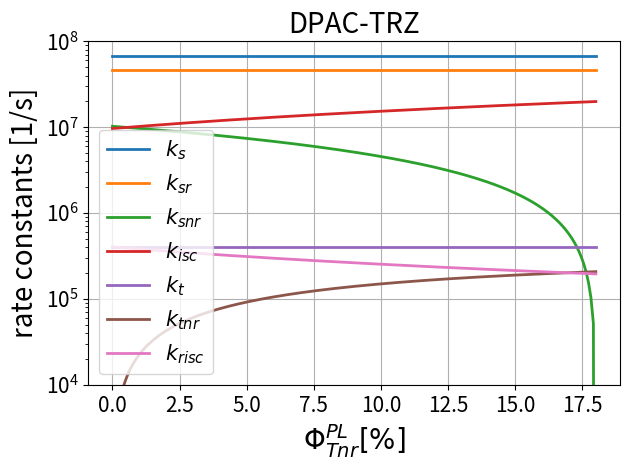
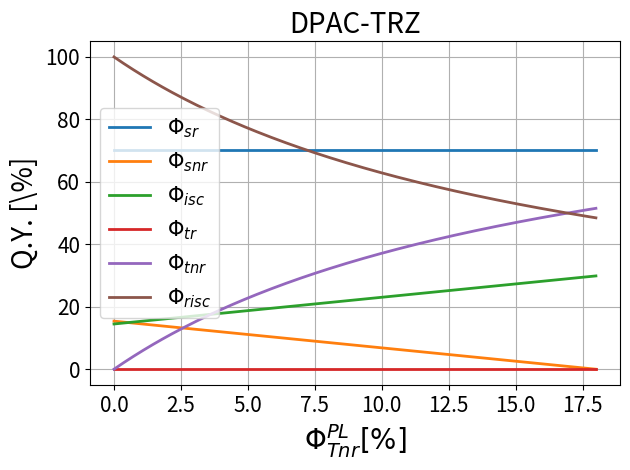
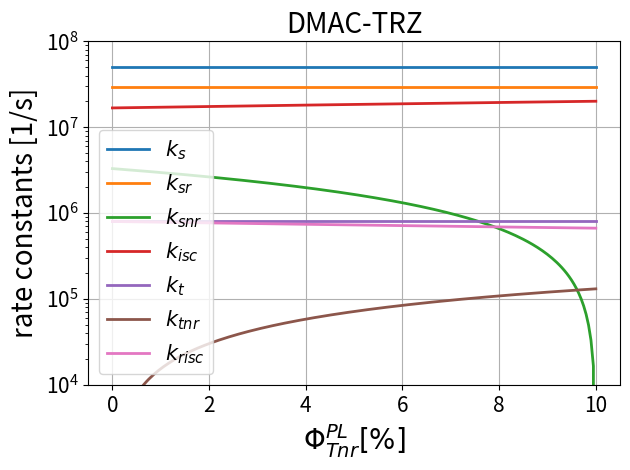
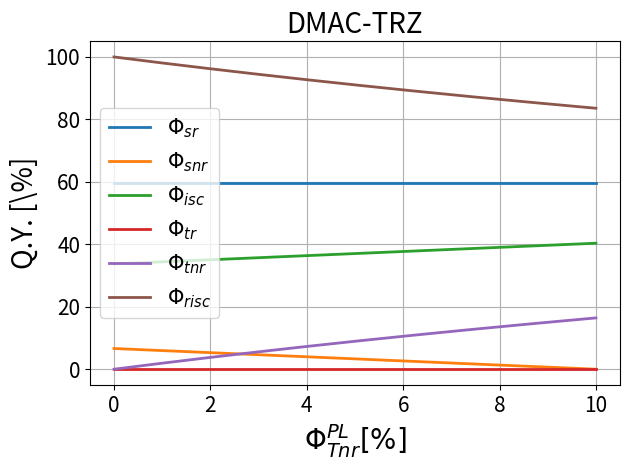
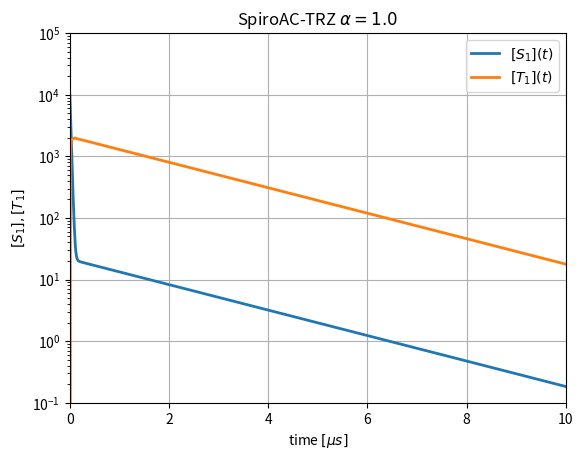
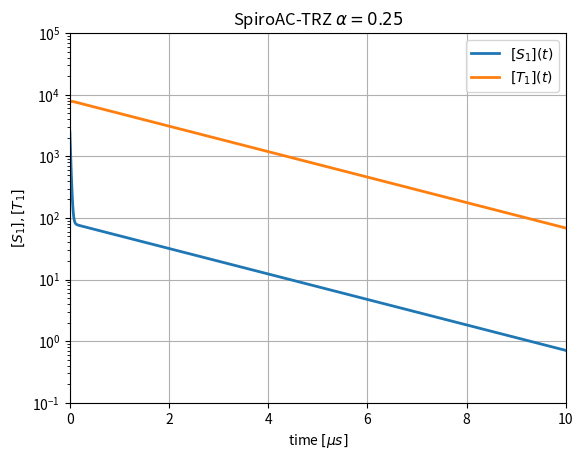

These figures' Python source, in order:
#!/usr/bin/env python3
# Copyright (c) 2020 Wei-Kai Lee. All rights reserved

# coding=utf-8
# -*- coding: utf8 -*-
import os
import numpy as np
from matplotlib import pyplot as plt

# RateConstantCalculator is a module to calculate the exciton dynamics of a
#   three-level system (two excited states and single ground state).

# kPF  : rate constant of the prompt fluorescence
# kDF  : rate constant of the delayed fluorescence
# ks   : total rate constant from excited singlet state (S1)
# ksr  : radiative rate constant in S1
# ksnr : non-radiative rate constant in S1
# kisc : intersystem rate constant 
# kt   : total rate constant from excited triplet state (T1)
# ktnr : non-radiative rate constant in T1
# krisc: reversed intersystem rate constant 

# alpha: S1 exciton ratio (1.0 for PL, 0.25 for EL)
# G    : total exciton generation
# F    : Purcell Factor (1.0 for vacuum)


##############################################################################
# untility function
##############################################################################
def tau2k(tau):
    # tau2k is a function to calculate the lifetime from rate constant
    return 1/np.array( tau )
def k2tau(k):
    # k2tau is a function to calculate the rate constant from lifetime
    return 1/np.array( k )
def exponential_ratio(tau_Array, B_Array):
    # exponential_ratio is a function to calculate the integration ratio
    # of each exponetial component. tauArray is a list/numpy array containing
    # lifetime of each exponent and the corresponding strength is in B_Array.
    #   i.e. f(t) = sum( B_Array[i] * exp( -t/tau_Array[i]) )

    tau_Array = np.array( tau_Array )
    B_Array = np.array( B_Array )
    total = np.sum( tau_Array*B_Array )
    return tau_Array*B_Array/total
def phi_PF_DF(PLQY, tauPF, tauDF, B_PF, B_DF):
    # phi_PF_DF is a function to calculte the absolute ratio (considering PLQY)
    #   of the prompt fluorescence and the delayed fluorescence.
    # B_PF and B_DF are the corresponding strength of the exponents.
    #   i.e. f(t) = B_PF * exp( -t/tauPF ) + B_DF * exp( -t/tauDF )

    ratio = exponential_ratio([tauPF, tauDF], [B_PF, B_DF])
    phi_PF = PLQY * ratio[0]
    phi_DF = PLQY * ratio[1]
    return phi_PF, phi_DF
##############################################################################
# intrinsic rate constant calculator
##############################################################################
def IntrinsicRateConstants_Determined(kPF, kDF, phi_PF, phi_DF):
    # IntrinsicRateConstants_Determined is a function to calculate the rate 
    #   constants which can be calculated directly from the experimental data.
    #   (i.e. ksr, kt, kisc*krisc)

    ksr = (kPF*phi_PF + kDF*phi_DF)
    ks  = ( (kPF**2)*phi_PF + (kDF**2)*phi_DF) / ksr
    kt  = ( phi_PF + phi_DF )*kPF*kDF/ksr
    kisckrisc = ( phi_PF*phi_DF*kPF*kDF*((kPF-kDF)**2) )/(ksr**2)

    return ksr, ks, kt, kisckrisc
def IntrinsicRateConstants(kPF, kDF, phi_PF, phi_DF, phi_Tnr_PL):
    # IntrinsicRateConstants is a function to calculate the rate constants which 
    #   cannot be calculated directly from the experimental data and should considering
    #   a the loss ratio from triplet state by PL excitation. 
    #   

    phi_Tnr_PL_Array = np.array( phi_Tnr_PL, dtype=float )

    ksr, ks, kt, kisckrisc = IntrinsicRateConstants_Determined(kPF, kDF, phi_PF, phi_DF)

    ksr = ksr * np.ones( phi_Tnr_PL_Array.size, dtype=float )
    ks  = ks  * np.ones( phi_Tnr_PL_Array.size, dtype=float )
    kt  = kt  * np.ones( phi_Tnr_PL_Array.size, dtype=float )

    kisc = (kisckrisc + phi_Tnr_PL_Array*kPF*kDF)/kt
    krisc = kisckrisc/kisc
    ksnr = ks - kisc - ksr

    ktr = np.zeros( phi_Tnr_PL_Array.size, dtype=float )
    ktnr = kt - krisc - ktr

    return ks, ksr, ksnr, kisc, kt, ktr, ktnr, krisc
##############################################################################
# phi function
##############################################################################
def phi_sr_snr_isc(ksr, ksnr, kisc):
    # phi_sr_snr_isc is a function to calculate the efficiency of each process
    #   in S1.
    ks = k_total(ksr, ksnr, kisc)
    return ksr/ks, ksnr/ks, kisc/ks
def phi_tr_tnr_risc(ktr, ktnr, krisc):
    # phi_tr_tnr_risc is a function to calculate the efficiency of each process
    #   in T1.
    return phi_sr_snr_isc(ktr, ktnr, krisc)
##############################################################################
# Internal Quantum Efficiency (IQE)
##############################################################################
def IQE_PurcellEffect(IQE, F=1.0):
    return IQE*F/( (1-IQE) + IQE*F )
def IQE_RateConstants(ksr, kt, krisc, kPF, kDF, alpha=1.0, F=1.0):
    # IQE_RateConstants is a function to calculate the internal quantum efficiency
    #   given with intrinsic rate constants.
    IQE = ksr * ( alpha*kt + (1-alpha)*krisc )/( kPF*kDF )
    return IQE_PurcellEffect(IQE, F=F)
def IQE_Phi(phi_sr, phi_isc, phi_risc, alpha=1.0, F=1.0):
    # IQE_RateConstants is a function to calculate the internal quantum efficiency
    #   given with intrinsic state efficiency.
    IQE = ( alpha + (1-alpha)*phi_risc ) * PLQY_phi(phi_sr, phi_isc, phi_risc)
    return IQE_PurcellEffect(IQE, F=F)
def IQE_PLQY(phi_risc, PLQY, alpha=1.0, F=1.0):
    # IQE_RateConstants is a function to calculate the internal quantum efficiency
    #   given with PLQY.
    IQE = ( alpha + (1-alpha)*phi_risc ) * PLQY
    return IQE_PurcellEffect(IQE, F=F)
def PLQY_phi(phi_sr, phi_isc, phi_risc):
    return phi_sr/( 1-phi_isc*phi_risc )
##############################################################################
# Differential Equations
##############################################################################
def k_total(kr, knr, kisc):
    # k_total is a function to calculate the total rate constant
    return kr+knr+kisc
def kPF_kDF(ksr, ksnr, kisc, ktr, ktnr, krisc, F=1.0):
    # kPF_kDF is a function to calculate the prompt and delayed rate constant
    #   from intrinsic rate constants.

    ks, kt = k_total(F*ksr, ksnr, kisc), k_total(ktr, ktnr, krisc)
    B = ks + kt
    Delta = np.sqrt( (ks-kt)**2 + 4*kisc*krisc )
    kPF = ( B + Delta )/2
    kDF = ( B - Delta )/2
    return kPF, kDF
def Concentration_SteadyState(ksr, ksnr, kisc, ktr, ktnr, krisc, alpha=1.0, G=1.0, F=1.0):
    # Concentration_SteadyState is a function to calculate the concentration 
    #   of S1 and T1 in steady state, where G is the total exciton generation rate.

    ks, kt = k_total(F*ksr, ksnr, kisc), k_total(ktr, ktnr, krisc)
    kPF, kDF = kPF_kDF(ksr, ksnr, kisc, ktr, ktnr, krisc, F=F)

    S1_SS = ((alpha * kt + (1-alpha)*krisc )/( kPF*kDF )) * G
    T1_SS = ((alpha * kisc + (1-alpha)*ks ) /( kPF*kDF )) * G
    return S1_SS, T1_SS
def ConcentrationRatio_SteadyState(ksr, ksnr, kisc, ktr, ktnr, krisc, alpha=1.0, G=1.0, F=1.0):
    # ConcentrationRatio_SteadyState is a function to calculate the concentration ratio
    #   between T1 and S1 in steady state, where G is the total exciton generation rate.

    S1_SS, T1_SS = Concentration_SteadyState(ksr, ksnr, kisc, ktr, ktnr, krisc, alpha=alpha, G=G, F=F)
    return T1_SS/S1_SS
def PulseResponse(t, ksr, ksnr, kisc, ktr, ktnr, krisc, alpha=1.0, G=1.0, F=1.0):
    # PulseResponse is a function to caluclate the pulse response of two-level system.

    # total rate constants
    ks, kt = k_total(F*ksr, ksnr, kisc), k_total(ktr, ktnr, krisc)
    kPF, kDF = kPF_kDF(ksr, ksnr, kisc, ktr, ktnr, krisc, F=F)

    # initial concentration
    S10, T10 = alpha*G, (1-alpha)*G

    # eigen vector
    V_PF = np.array( [ (ks-kDF) * S10 -   krisc  * T10,
                        -kisc   * S10 + (kt-kDF) * T10] , dtype=float )/(kPF-kDF)
    V_DF = np.array( [ (kPF-ks) * S10 +   krisc  * T10,
                         kisc   * S10 + (kPF-kt) * T10] , dtype=float )/(kPF-kDF)
    
    # time series
    S1_t = V_PF[0] * np.exp( -kPF*t ) + V_DF[0] * np.exp( -kDF*t )
    T1_t = V_PF[1] * np.exp( -kPF*t ) + V_DF[1] * np.exp( -kDF*t )

    # caches
    caches = (ks, kt, ks, kt, S10, T10, V_PF, V_DF)

    return S1_t, T1_t, caches
##############################################################################
# script
##############################################################################
def script_for_100_PLQY(tau_PF, tau_DF, phi_PF, phi_DF, name=''):
    kPF, kDF = tau2k([tau_PF, tau_DF])
    # phi_Tnr_PL_Array = np.linspace(0, 1-PLQY, int(200) )
    ks_Array, ksr_Array, ksnr_Array, kisc_Array, kt_Array, ktr_Array, ktnr_Array, krisc_Array \
         = IntrinsicRateConstants(kPF, kDF, phi_PF, phi_DF, phi_Tnr_PL=0)

    phi_sr_Array, phi_snr_Array, phi_isc_Array = phi_sr_snr_isc(ksr_Array, ksnr_Array, kisc_Array)
    phi_tr_Array, phi_tnr_Array, phi_risc_Array= phi_tr_tnr_risc(ktr_Array, ktnr_Array, krisc_Array)

    print('=============================== {0} ==============================='.format(name) )
    print('* Rate Constants [1/s] :')
    print('  kPF= {0:>5.2e}, kDF = {1:>5.2e}'.format(kPF, kDF))
    print('  ks = {0:>5.2e}, ksr = {1:>5.2e}, ksnr = {2:>5.2e}, kisc  = {3:>5.2e}'.format(ks_Array[0], ksr_Array[0], ksnr_Array[0], kisc_Array[0]) )
    print('  kt = {0:>5.2e}, ktr = {1:>5.2e}, ktnr = {2:>5.2e}, krisc = {3:>5.2e}'.format(kt_Array[0], ktr_Array[0], ktnr_Array[0], krisc_Array[0]) )
    print('* Process Efficiency [%] :')
    print('  phi_sr = {0:>6.2f}, phi_snr = {1:>6.2f}, phi_isc = {2:>6.2f}'.format(phi_sr_Array[0]*100, phi_snr_Array[0]*100, phi_isc_Array[0]*100) )
    print('  phi_tr = {0:>6.2f}, phi_tnr = {1:>6.2f}, phi_risc= {2:>6.2f}'.format(phi_tr_Array[0]*100, phi_tnr_Array[0]*100, phi_risc_Array[0]*100) )
    print('')
def save_data(fpath, fname, phi_Tnr_PL_Array, ks_Array, ksr_Array, ksnr_Array, kisc_Array, kt_Array, ktr_Array, ktnr_Array, krisc_Array, phi_sr_Array, phi_snr_Array, phi_isc_Array, phi_tr_Array, phi_tnr_Array, phi_risc_Array):
    # write
    if not os.path.isdir(fpath):
        os.makedirs(fpath)
    with open( os.path.join(fpath, fname+'.txt'), 'w') as file:
        file.write('{0:>15s} {1:>15s} {2:>15s} {3:>15s} {4:>15s} {5:>15s} {6:>15s} {7:>15s} {8:>15s} {9:>15s} {10:>15s} {11:>15s} {12:>15s} {13:>15s}\n'.format('ks(1/s)', 'ksr(1/s)', 'ksnr(1/s)', 'kisc(1/s)', 'kt(1/s)', 'ktr(1/s)', 'ktnr(1/s)', 'krisc(1/s)', 'phi_sr(%)', 'phi_snr(%)', 'phi_isc(%)', 'phi_tr(%)', 'phi_tnr(%)', 'phi_risc(%)') )
        for ii in range( len(phi_Tnr_PL_Array) ):
            file.write('{0:>15.5e} {1:>15.5e} {2:>15.5e} {3:>15.5e} {4:>15.5e} {5:>15.5e} {6:>15.5e} {7:>15.5e} {8:>15.5f} {9:>15.5f} {10:>15.5f} {11:>15.5f} {12:>15.5f} {13:>15.5f}\n'.format(ks_Array[ii], ksr_Array[ii], ksnr_Array[ii], kisc_Array[ii], kt_Array[ii], ktr_Array[ii], ktnr_Array[ii], krisc_Array[ii], phi_sr_Array[ii]*100, phi_snr_Array[ii]*100, phi_isc_Array[ii]*100, phi_tr_Array[ii]*100, phi_tnr_Array[ii]*100, phi_risc_Array[ii]*100) )
def plot_data(fpath, fname, phi_Tnr_PL_Array, ks_Array, ksr_Array, ksnr_Array, kisc_Array, kt_Array, ktr_Array, ktnr_Array, krisc_Array, phi_sr_Array, phi_snr_Array, phi_isc_Array, phi_tr_Array, phi_tnr_Array, phi_risc_Array):
    if not os.path.isdir(fpath):
        os.makedirs(fpath)

    # rate constants    
    fig = plt.figure()
    ax = fig.add_subplot(111)
    plt.plot(phi_Tnr_PL_Array*100, ks_Array   , linewidth=2)
    plt.plot(phi_Tnr_PL_Array*100, ksr_Array  , linewidth=2)
    plt.plot(phi_Tnr_PL_Array*100, ksnr_Array , linewidth=2)
    plt.plot(phi_Tnr_PL_Array*100, kisc_Array , linewidth=2)
    plt.plot(phi_Tnr_PL_Array*100, kt_Array   , linewidth=2)
    plt.plot(phi_Tnr_PL_Array*100, ktnr_Array , linewidth=2)
    plt.plot(phi_Tnr_PL_Array*100, krisc_Array, linewidth=2)
    plt.yscale('log')
    plt.xlabel(r'$\Phi_{Tnr}^{PL} [\%]$', fontsize=20)
    plt.ylabel(r'rate constants [1/s]', fontsize=20)
    plt.xticks(fontsize=15)
    plt.yticks(fontsize=15)
    plt.title(fname, fontsize=20)
    ax.grid(True)
    plt.legend([r'$k_s$', r'$k_{sr}$', r'$k_{snr}$', r'$k_{isc}$', r'$k_t$', r'$k_{tnr}$', r'$k_{risc}$'], fontsize=15)
    ax.set_ylim(1e4,1e8)
    fig.tight_layout()
    fig.savefig(  os.path.join(fpath,fname + '_rate_constants') )
    plt.close(fig)

    # qauntum yield
    # rate constants    
    fig = plt.figure()
    ax = fig.add_subplot(111)
    plt.plot(phi_Tnr_PL_Array*100, phi_sr_Array*100   , linewidth=2)
    plt.plot(phi_Tnr_PL_Array*100, phi_snr_Array*100  , linewidth=2)
    plt.plot(phi_Tnr_PL_Array*100, phi_isc_Array*100  , linewidth=2)
    plt.plot(phi_Tnr_PL_Array*100, phi_tr_Array*100   , linewidth=2)
    plt.plot(phi_Tnr_PL_Array*100, phi_tnr_Array*100  , linewidth=2)
    plt.plot(phi_Tnr_PL_Array*100, phi_risc_Array*100 , linewidth=2)
    plt.xlabel(r'$\Phi_{Tnr}^{PL} [\%]$', fontsize=20)
    plt.ylabel(r'Q.Y. [\%]', fontsize=20)
    plt.xticks(fontsize=15)
    plt.yticks(fontsize=15)
    plt.title(fname, fontsize=20)
    ax.grid(True)
    plt.legend([r'$\Phi_{sr}$', r'$\Phi_{snr}$', r'$\Phi_{isc}$', r'$\Phi_{tr}$', r'$\Phi_{tnr}$', r'$\Phi_{risc}$'], fontsize=15)
    fig.tight_layout()
    fig.savefig(  os.path.join(fpath,fname + '_quantum_yield') )
    plt.close(fig)
def script(tau_PF, tau_DF, phi_PF, phi_DF, fpath='', fname=''):
    PLQY = phi_PF+phi_DF

    kPF, kDF = tau2k([tau_PF, tau_DF])
    phi_Tnr_PL_Array = np.linspace(0, 1-PLQY, int(200) )
    ks_Array, ksr_Array, ksnr_Array, kisc_Array, kt_Array, ktr_Array, ktnr_Array, krisc_Array \
         = IntrinsicRateConstants(kPF, kDF, phi_PF, phi_DF, phi_Tnr_PL=phi_Tnr_PL_Array)

    phi_sr_Array, phi_snr_Array, phi_isc_Array = phi_sr_snr_isc(ksr_Array, ksnr_Array, kisc_Array)
    phi_tr_Array, phi_tnr_Array, phi_risc_Array= phi_tr_tnr_risc(ktr_Array, ktnr_Array, krisc_Array)

    print('=============================== {0} ==============================='.format(fname) )
    print('* Rate Constants [1/s] :')
    print('  kPF= {0:>5.2e}, kDF = {1:>5.2e}'.format(kPF, kDF))
    for idx in [0,-1]:
        print('** phi_Tnr_PL = {0:>6.2f}%'.format(phi_Tnr_PL_Array[idx]*100) )
        print('  ks = {0:>5.2e}, ksr = {1:>5.2e}, ksnr = {2:>5.2e}, kisc  = {3:>5.2e}'.format(ks_Array[idx], ksr_Array[idx], ksnr_Array[idx], kisc_Array[idx]) )
        print('  kt = {0:>5.2e}, ktr = {1:>5.2e}, ktnr = {2:>5.2e}, krisc = {3:>5.2e}'.format(kt_Array[idx], ktr_Array[idx], ktnr_Array[idx], krisc_Array[idx]) )
    print('')
    print('* Process Efficiency [%] :')
    for idx in [0,-1]:
        print('** phi_Tnr_PL = {0:>6.2f}%'.format(phi_Tnr_PL_Array[idx]*100) )
        print('  phi_sr = {0:>6.2f}, phi_snr = {1:>6.2f}, phi_isc = {2:>6.2f}'.format(phi_sr_Array[idx]*100, phi_snr_Array[idx]*100, phi_isc_Array[idx]*100) )
        print('  phi_tr = {0:>6.2f}, phi_tnr = {1:>6.2f}, phi_risc= {2:>6.2f}'.format(phi_tr_Array[idx]*100, phi_tnr_Array[idx]*100, phi_risc_Array[idx]*100) )
    print('')

    # save data 
    if (fpath!='') and (fname!=''):
        save_data(fpath, fname, phi_Tnr_PL_Array, 
                  ks_Array, ksr_Array, ksnr_Array, kisc_Array, 
                  kt_Array, ktr_Array, ktnr_Array, krisc_Array, 
                  phi_sr_Array, phi_snr_Array, phi_isc_Array, 
                  phi_tr_Array, phi_tnr_Array, phi_risc_Array)
        
        plot_data(fpath, fname, phi_Tnr_PL_Array,
                  ks_Array, ksr_Array, ksnr_Array, kisc_Array, 
                  kt_Array, ktr_Array, ktnr_Array, krisc_Array, 
                  phi_sr_Array, phi_snr_Array, phi_isc_Array, 
                  phi_tr_Array, phi_tnr_Array, phi_risc_Array)
def pulseresponse_script(t, ksr, ksnr, kisc, ktr, ktnr, krisc, alpha=1.0, G=1.0, name=''):
    S1_t, T1_t, caches = PulseResponse(t, ksr, ksnr, kisc, ktr, ktnr, krisc, alpha=alpha, G=G)

    fig = plt.figure()
    ax = fig.add_subplot(111)
    plt.plot(t*1e6, S1_t   , linewidth=2)
    plt.plot(t*1e6, T1_t   , linewidth=2)
    plt.yscale('log')
    plt.xlabel(r'time $[\mu s]$')
    plt.ylabel(r'$[S_1], [T_1]$')
    plt.title(name)
    ax.grid(True)
    plt.xlim([np.min(t), np.max(t)*1e6])
    plt.ylim([G*1e-5, G*10])

    plt.legend([r'$[S_1](t)$', r'$[T_1](t)$'])
    plt.show()
if __name__ == '__main__':

    # case: calculate intrinsic rate constants
    # SpiroAC-TRZ
    script_for_100_PLQY(tau_PF=17e-9, tau_DF=2.1e-6, phi_PF=0.79, phi_DF=0.21, name='SpiroAC-TRZ')

    # DPAC-TRZ
    script(tau_PF=15e-9, tau_DF=2.9e-6, phi_PF=0.70, phi_DF=0.12, fname='DPAC-TRZ', fpath='./data')

    # DMAC-TRZ
    script(tau_PF=20e-9, tau_DF=1.9e-6, phi_PF=0.59, phi_DF=0.31, fname='DMAC-TRZ', fpath='./data')

    # case : calculate pulse response

    # SpiroAC-TRZ
    t = np.linspace( 0 , 10e-6, 1024 )
    ksr, ksnr, kisc  = 4.66e7, 0, 1.21e7
    ktr, ktnr, krisc =      0, 0, 6.01e5 

    name = r'SpiroAC-TRZ $\alpha  = 1.0$'
    pulseresponse_script(t, ksr, ksnr, kisc, ktr, ktnr, krisc, alpha=1.0, G=1e4, name=name)

    name = r'SpiroAC-TRZ $\alpha  = 0.25$'
    pulseresponse_script(t, ksr, ksnr, kisc, ktr, ktnr, krisc, alpha=0.25, G=1e4, name=name)
